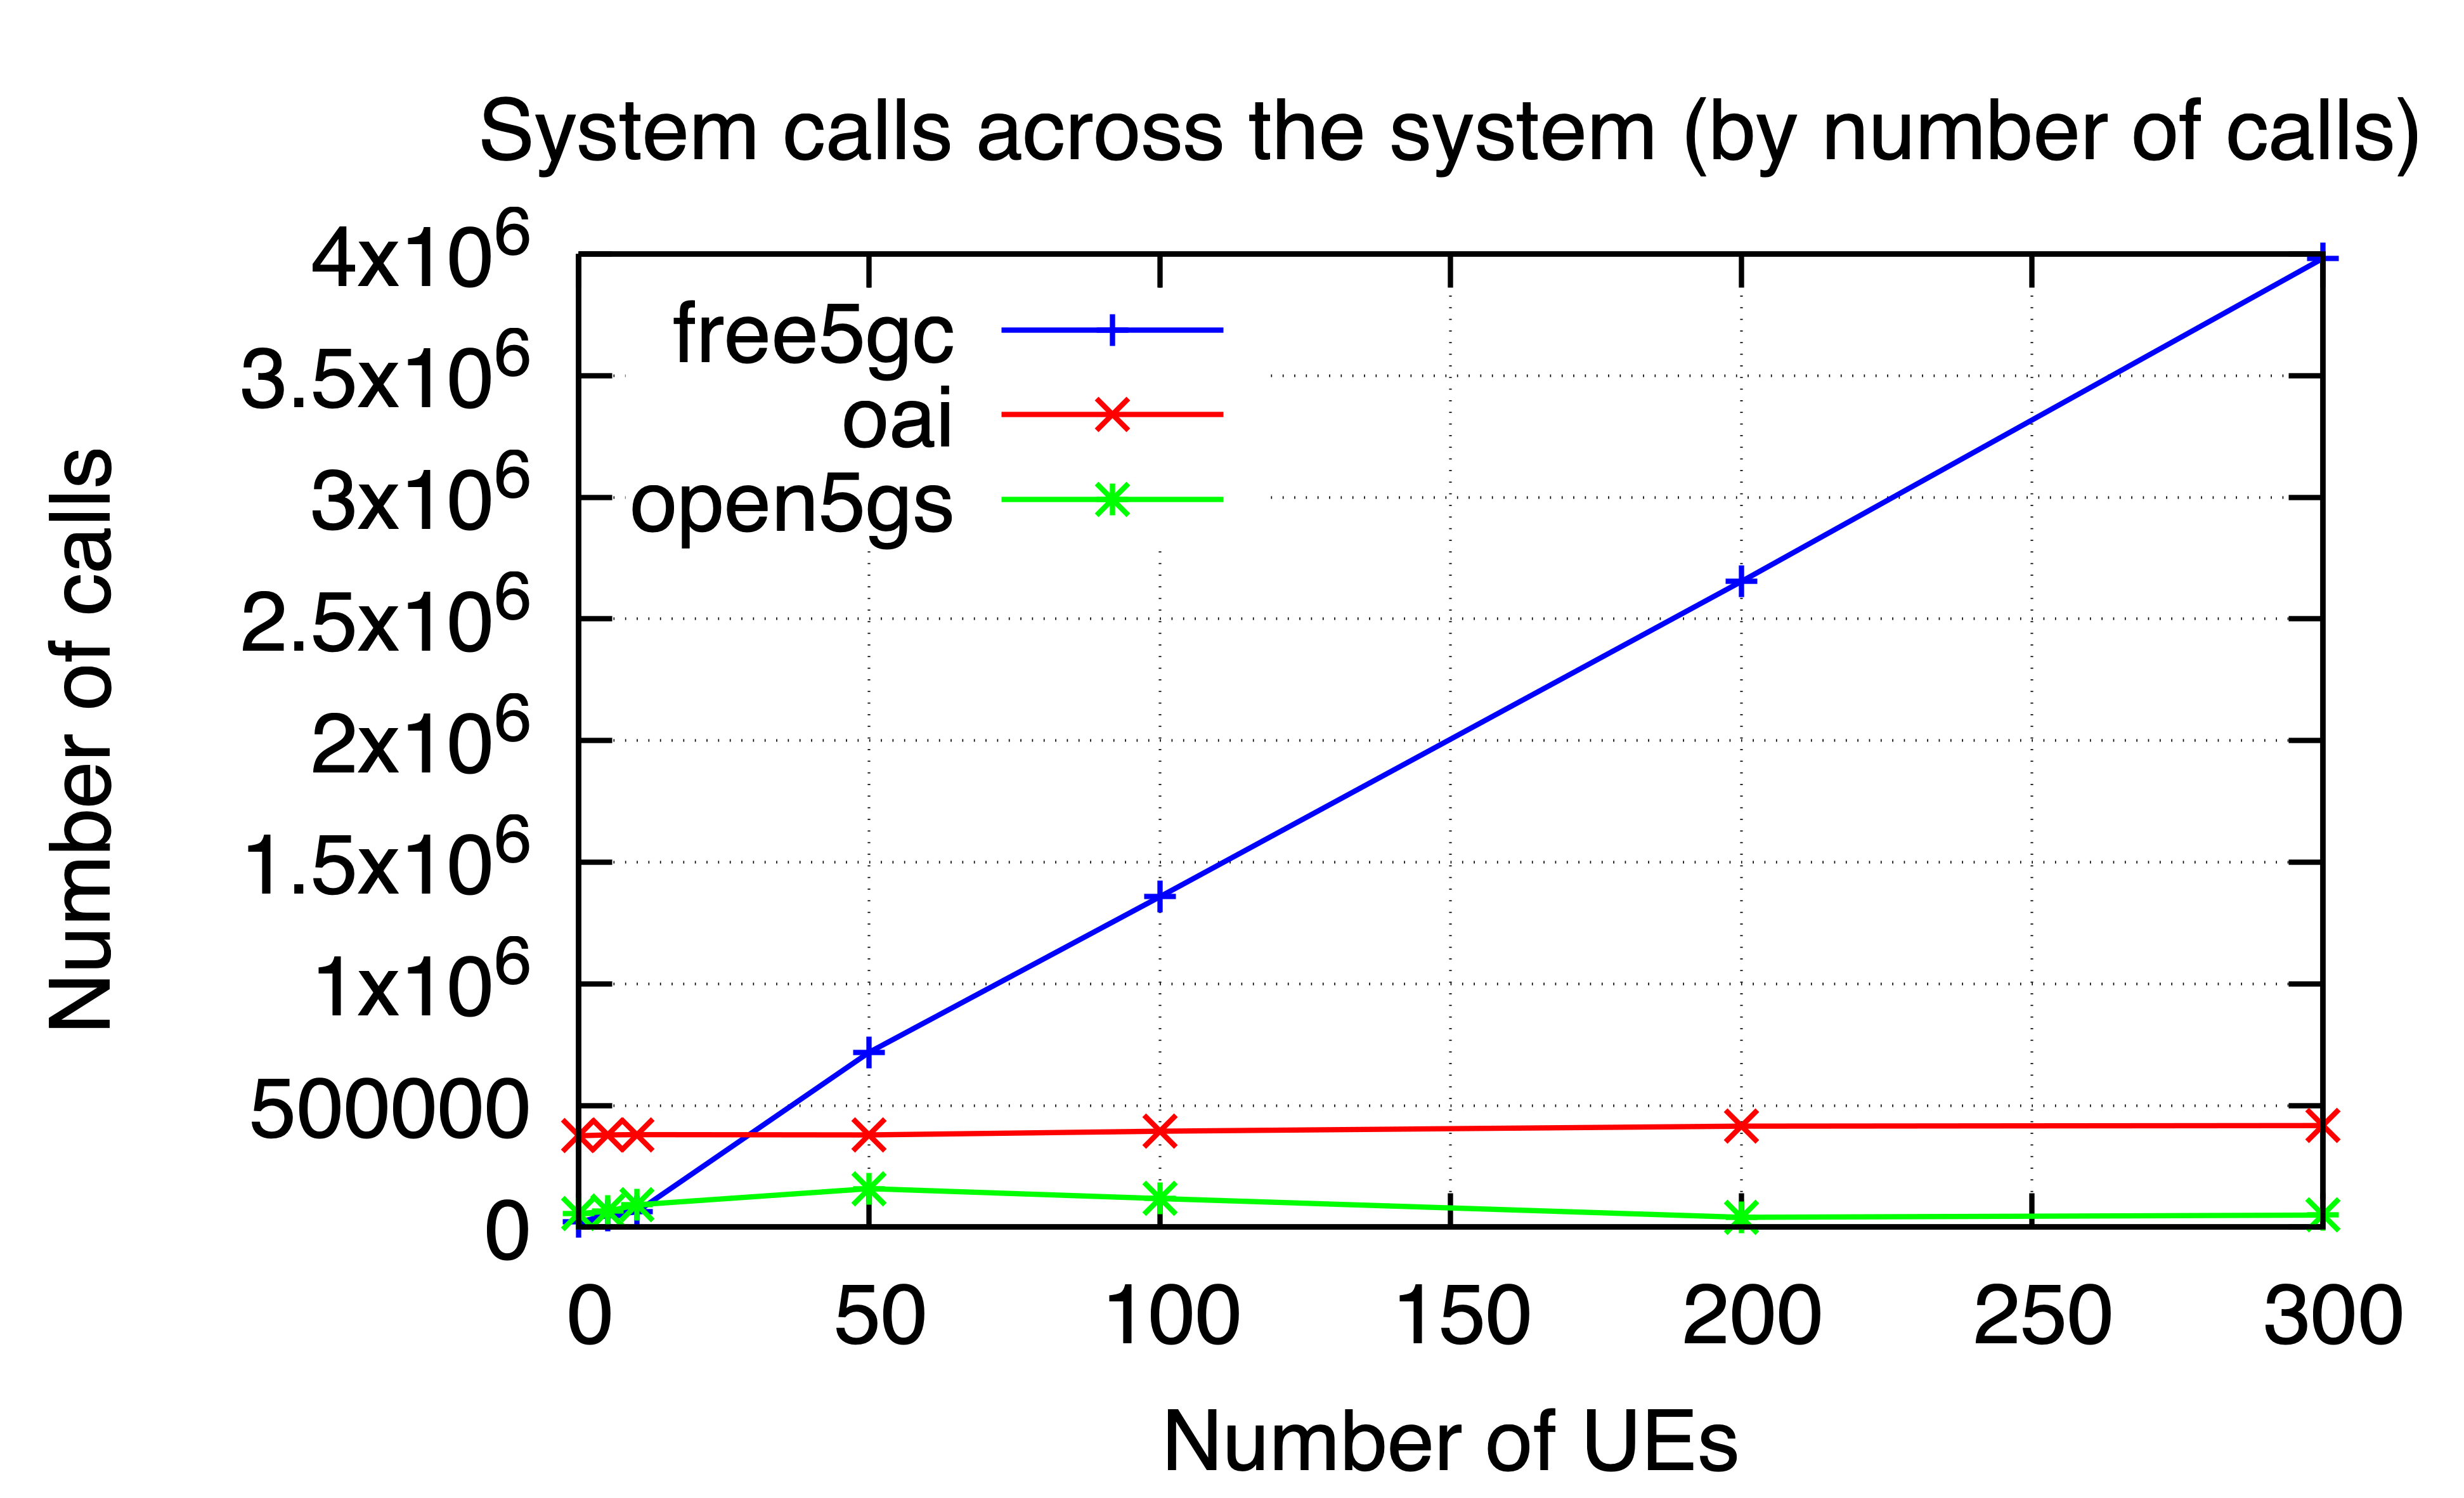

The data file committed next to this chart (first rows):
ues, free5gc, oai, open5gs
0, 20399, 375258, 55292
5, 48316, 378895, 64816
10, 62475, 379958, 91408
50, 718714, 378812, 157924
100, 1357965, 394069, 117034
200, 2653609, 414872, 40136
300, 3981446, 417223, 49316
